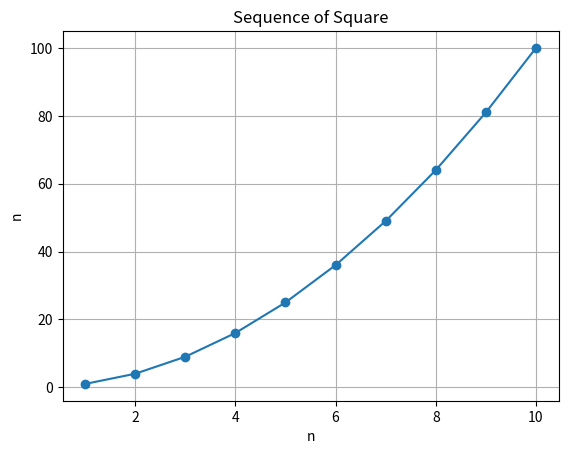

Source code (Python):
import matplotlib.pyplot as plt

n = 10

sequence = []

for i in range(1, n + 1):
    sequence.append(i ** 2)

print("Square Sequence:")
print(sequence)

plt.plot(range(1, n + 1), sequence, marker='o')
plt.xlabel("n")
plt.ylabel("n")
plt.title("Sequence of Square")
plt.grid()
plt.show()
